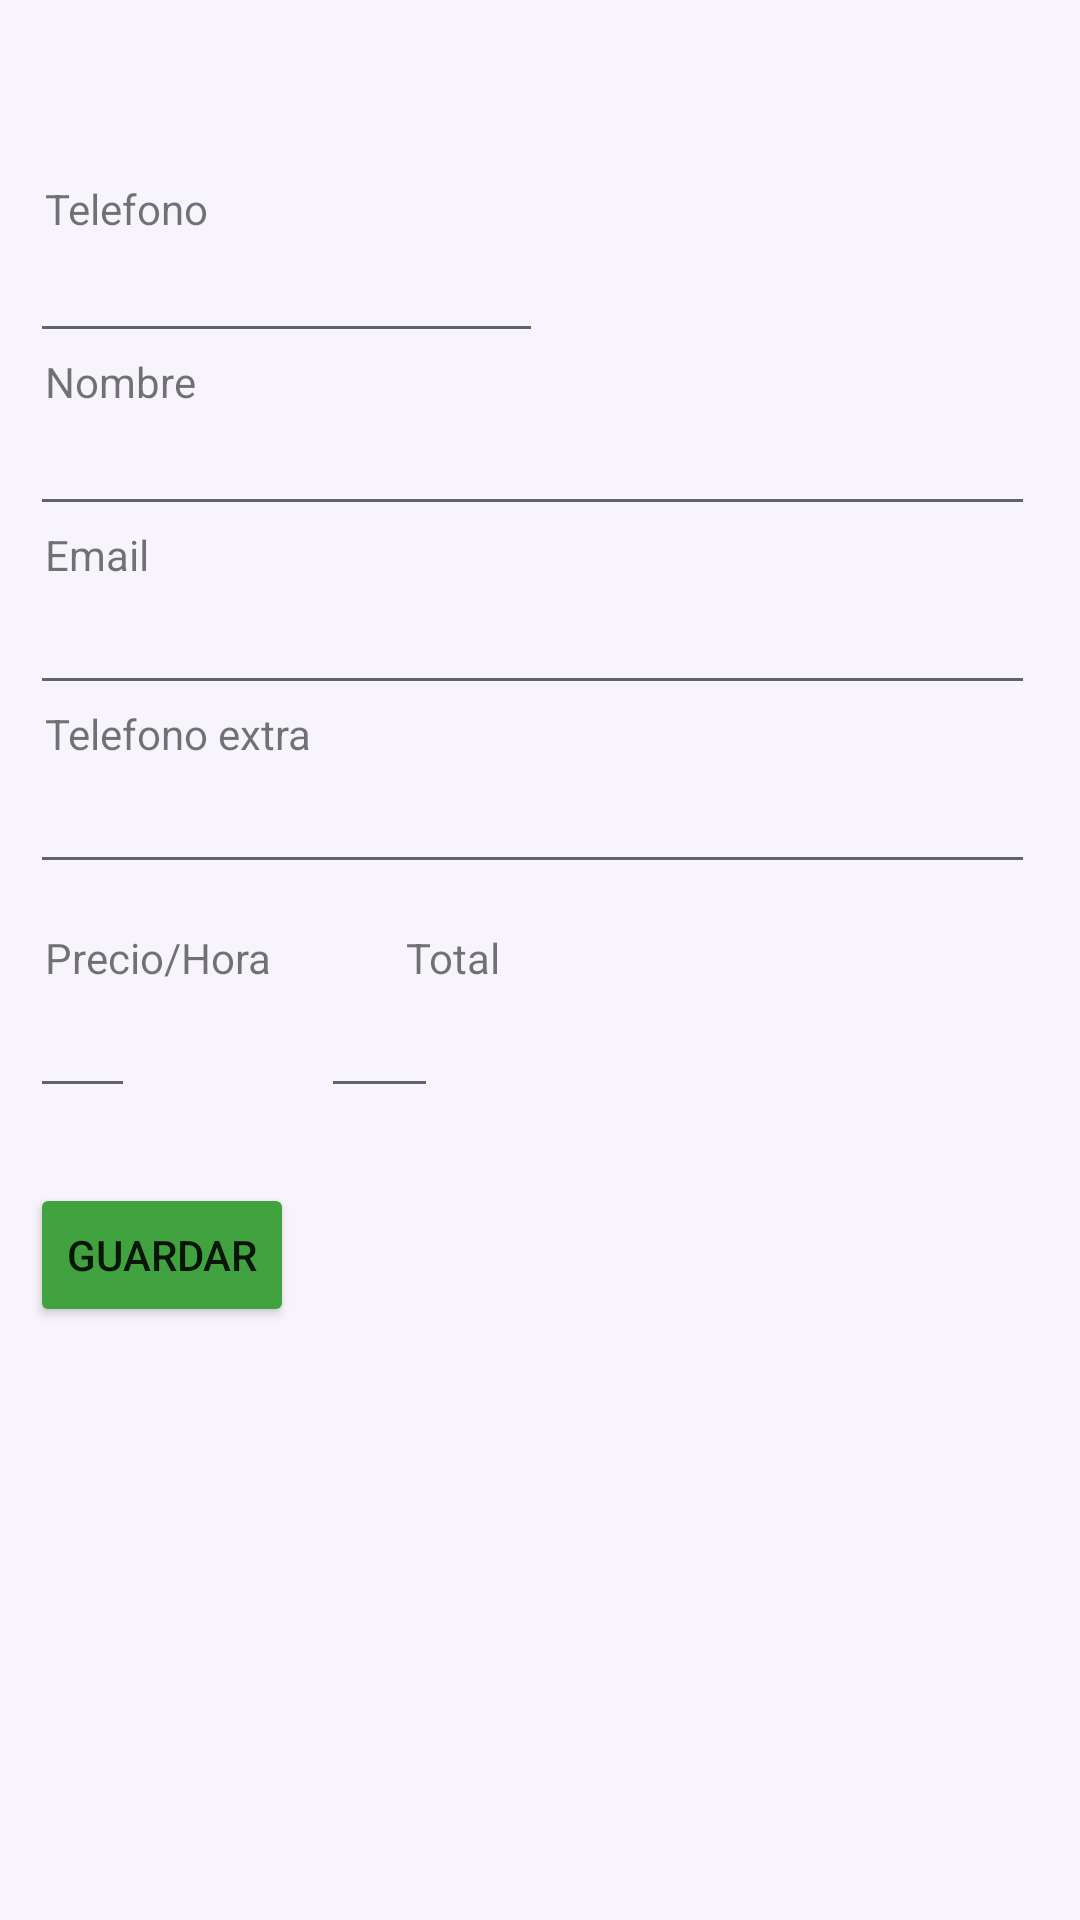

The Android layout XML behind this screen, and the referenced resources:
<!-- AndroidManifest.xml: application theme Theme.TFGprofes -->
<!-- res/layout/activity_click_alumno.xml -->
<?xml version="1.0" encoding="utf-8"?>
<RelativeLayout xmlns:android="http://schemas.android.com/apk/res/android"
    xmlns:app="http://schemas.android.com/apk/res-auto"
    xmlns:tools="http://schemas.android.com/tools"
    android:layout_width="match_parent"
    android:layout_height="match_parent"
    android:background="#F7F5FB"
    tools:context=".AddAlumnosActivity">

    <TextView
        android:id="@+id/tTelefono"
        android:layout_width="wrap_content"
        android:layout_height="wrap_content"
        android:layout_alignParentStart="true"
        android:layout_alignParentTop="true"
        android:layout_marginStart="15dp"
        android:layout_marginTop="60dp"
        android:layout_marginEnd="15dp"
        android:text="Telefono" />

    <EditText
        android:id="@+id/etTlf"
        android:layout_width="wrap_content"
        android:layout_height="wrap_content"
        android:ems="9"
        android:layout_below="@+id/tTelefono"
        android:layout_alignParentStart="true"
        android:layout_marginStart="10dp"
        android:layout_marginTop="0dp"
        android:layout_marginEnd="15dp"
        android:textSize="16dp" />

    <TextView
        android:id="@+id/tNombreApellidos"
        android:layout_width="wrap_content"
        android:layout_height="wrap_content"
        android:layout_below="@+id/etTlf"
        android:layout_alignParentStart="true"
        android:layout_marginStart="15dp"
        android:layout_marginTop="0dp"
        android:layout_marginEnd="15dp"
        android:text="Nombre" />


    <EditText
        android:id="@+id/etNombre"
        android:layout_width="match_parent"
        android:layout_height="wrap_content"
        android:layout_below="@+id/tNombreApellidos"
        android:layout_alignParentStart="true"
        android:layout_alignParentEnd="true"
        android:layout_marginStart="10dp"
        android:layout_marginTop="0dp"
        android:layout_marginEnd="15dp"
        android:textSize="16dp"
        android:inputType="textPersonName" />

    <TextView
        android:id="@+id/tEmail"
        android:layout_width="wrap_content"
        android:layout_height="wrap_content"
        android:layout_below="@+id/etNombre"
        android:layout_alignParentStart="true"
        android:layout_marginStart="15dp"
        android:layout_marginTop="0dp"
        android:layout_marginEnd="15dp"
        android:text="Email" />


    <EditText
        android:id="@+id/etEmail"
        android:layout_width="wrap_content"
        android:layout_height="wrap_content"
        android:layout_below="@+id/tEmail"
        android:layout_alignParentStart="true"
        android:layout_alignParentEnd="true"
        android:layout_marginStart="10dp"
        android:layout_marginTop="2dp"
        android:layout_marginEnd="15dp"
        android:ems="10"
        android:textSize="16dp"
        android:inputType="textEmailAddress" />

    <TextView
        android:id="@+id/tTlfContacto"
        android:layout_width="wrap_content"
        android:layout_height="wrap_content"
        android:layout_below="@+id/etEmail"
        android:layout_alignParentStart="true"
        android:layout_marginStart="15dp"
        android:layout_marginTop="0dp"
        android:layout_marginEnd="15dp"
        android:text="Telefono extra" />

    <EditText
        android:id="@+id/etTlfContacto"
        android:layout_width="match_parent"
        android:layout_height="wrap_content"
        android:layout_below="@+id/tTlfContacto"
        android:layout_alignParentStart="true"
        android:layout_alignParentEnd="true"
        android:layout_marginStart="10dp"
        android:layout_marginTop="2dp"
        android:layout_marginEnd="15dp"
        android:textSize="16dp"
        android:inputType="phone" />

    <TextView
        android:id="@+id/tPrecio"
        android:layout_width="wrap_content"
        android:layout_height="wrap_content"
        android:layout_below="@+id/etTlfContacto"
        android:layout_alignParentStart="true"
        android:layout_marginStart="15dp"
        android:layout_marginTop="15dp"
        android:layout_marginEnd="15dp"
        android:text="Precio/Hora" />

    <EditText
        android:id="@+id/etPrecio"
        android:layout_width="wrap_content"
        android:layout_height="wrap_content"
        android:layout_below="@+id/tPrecio"
        android:layout_alignParentStart="true"
        android:layout_alignParentEnd="true"
        android:layout_marginStart="10dp"
        android:layout_marginTop="2dp"
        android:layout_marginEnd="315dp"
        android:textSize="16dp"
        android:gravity="center"/>

    <TextView
        android:id="@+id/tTotal"
        android:layout_width="wrap_content"
        android:layout_height="wrap_content"
        android:layout_below="@+id/etTlfContacto"
        android:layout_marginLeft="30dp"
        android:layout_marginTop="15dp"
        android:layout_toRightOf="@+id/tPrecio"
        android:text="Total" />

    <EditText
        android:id="@+id/etTotal"
        android:layout_width="wrap_content"
        android:layout_height="wrap_content"
        android:layout_below="@+id/tTotal"
        android:layout_alignParentStart="true"
        android:layout_alignParentEnd="true"
        android:layout_marginStart="107dp"
        android:layout_marginTop="2dp"
        android:layout_marginEnd="214dp"
        android:gravity="center"
        android:textSize="16dp" />

    <Button
        android:id="@+id/btnGuardar"
        android:layout_width="wrap_content"
        android:layout_height="wrap_content"
        android:layout_below="@+id/etPrecio"
        android:layout_marginStart="10dp"
        android:layout_marginTop="25dp"
        android:text="@string/btGuardarAlumno"
        android:backgroundTint="#40A33F"
        android:onClick="altaAlumno"/>


</RelativeLayout>
<!-- resources referenced by this layout -->
<resources>
  <string name="btGuardarAlumno">GUARDAR</string>
  <style name="Theme.TFGprofes" parent="Theme.MaterialComponents.DayNight.DarkActionBar">
          
          <item name="colorPrimary">@color/purple_500</item>
          <item name="colorPrimaryVariant">@color/purple_700</item>
          <item name="colorOnPrimary">@color/white</item>
          
          <item name="colorSecondary">@color/teal_200</item>
          <item name="colorSecondaryVariant">@color/teal_700</item>
          <item name="colorOnSecondary">@color/black</item>
          
          <item name="android:statusBarColor" tools:targetApi="l">?attr/colorPrimaryVariant</item>
          
      </style>
  <!-- not gathered from this repository: default colours our renderer supplied (Android Studio template values) -->
  <color name="purple_500">#FF6200EE</color>
  <color name="purple_700">#FF3700B3</color>
  <color name="teal_200">#FF03DAC5</color>
  <color name="teal_700">#FF018786</color>
  <color name="black">#FF000000</color>
  <color name="white">#FFFFFFFF</color>
</resources>
